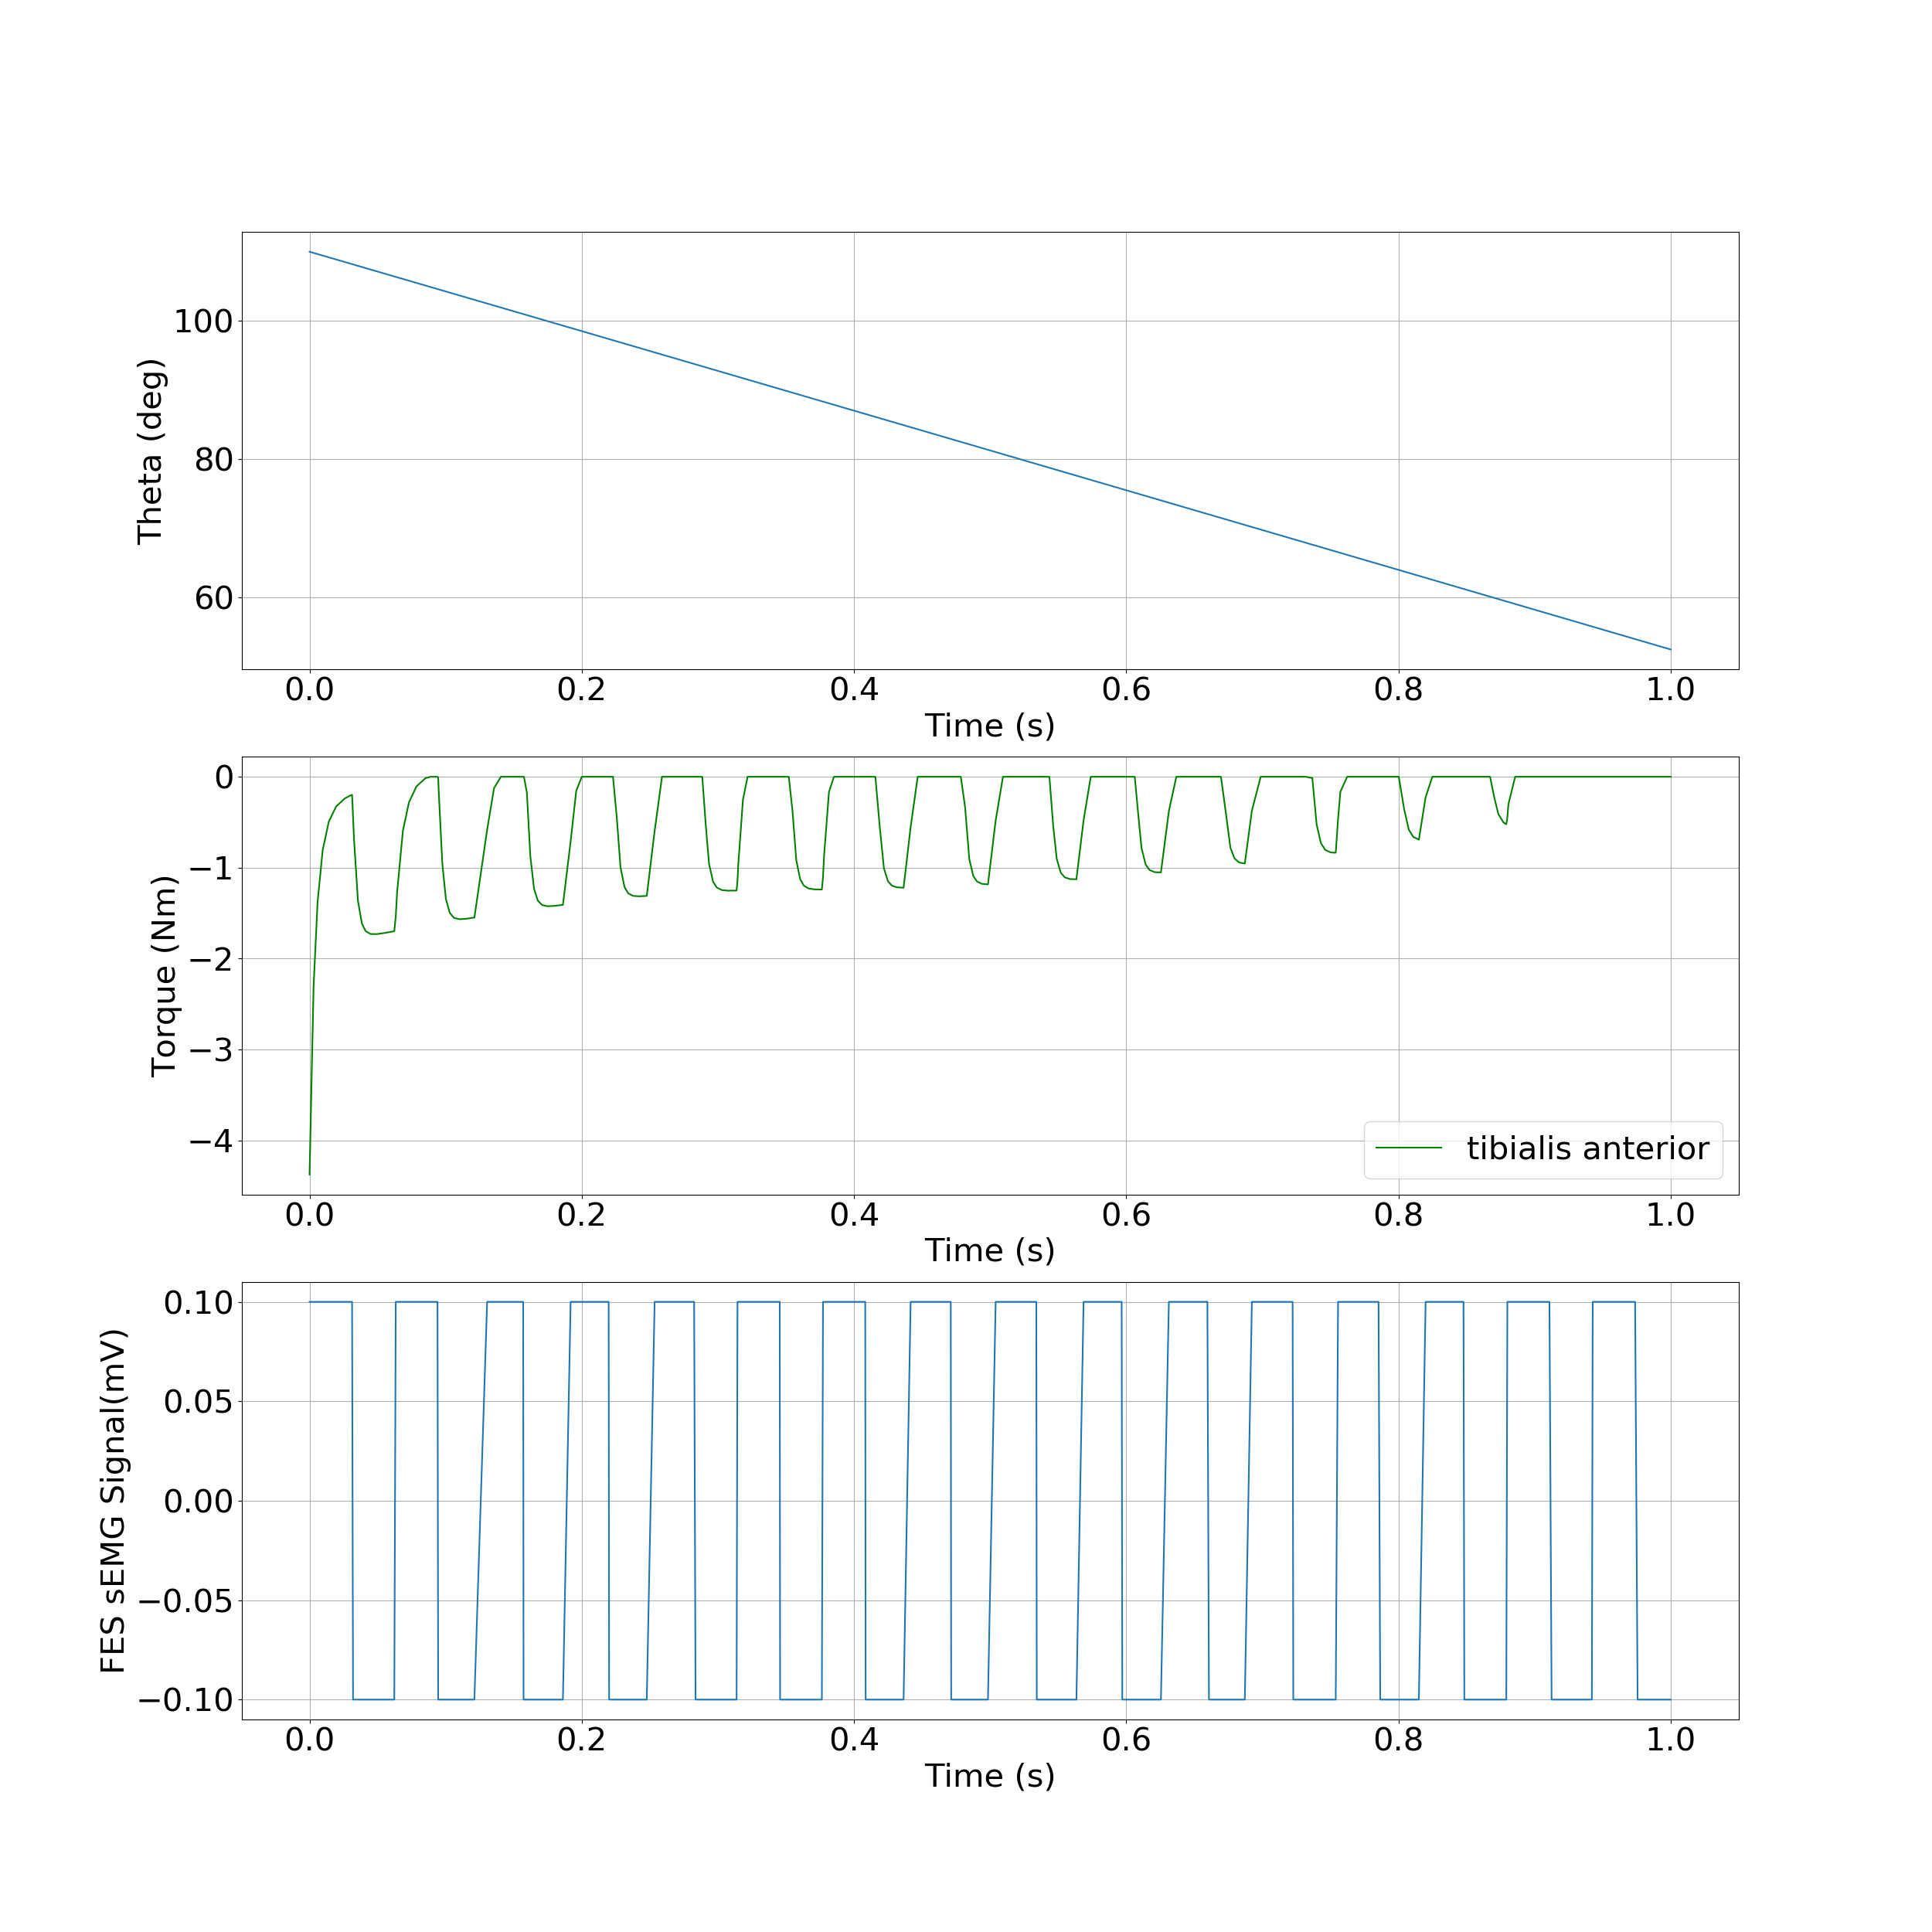

The table this chart was drawn from, first rows:
, time, theta, torque
0, 0.0, 1.92, -4.376
1, 0.002965, 1.917, -2.305
2, 0.005908, 1.914, -1.375
3, 0.009662, 1.91, -0.8053
4, 0.01415, 1.906, -0.4929
5, 0.01952, 1.9, -0.3268
6, 0.02594, 1.894, -0.2383
7, 0.0287, 1.891, -0.2152
8, 0.02997, 1.89, -0.2063
9, 0.03124, 1.889, -0.1981
10, 0.03195, 1.888, -0.4457
11, 0.03266, 1.887, -0.6886
12, 0.03556, 1.884, -1.365
13, 0.03845, 1.881, -1.615
14, 0.04119, 1.879, -1.698
15, 0.0448, 1.875, -1.73
16, 0.04917, 1.871, -1.731
17, 0.05473, 1.865, -1.719
18, 0.06224, 1.858, -1.699
19, 0.06332, 1.857, -1.539
20, 0.06431, 1.856, -1.273
21, 0.06859, 1.851, -0.5925
22, 0.07306, 1.847, -0.2792
23, 0.07857, 1.841, -0.1053
24, 0.08511, 1.835, -0.01557
25, 0.08882, 1.831, -0.0
26, 0.09252, 1.827, -0.0
27, 0.094, 1.826, -0.0
28, 0.09449, 1.825, -0.008512
29, 0.09493, 1.825, -0.1749
30, 0.09755, 1.822, -0.9565
31, 0.1002, 1.82, -1.345
32, 0.103, 1.817, -1.498
33, 0.1061, 1.814, -1.552
34, 0.11, 1.81, -1.567
35, 0.1148, 1.805, -1.563
36, 0.1211, 1.799, -1.549
37, 0.1305, 1.789, -0.584
38, 0.1355, 1.784, -0.1245
39, 0.1406, 1.779, -0.0
40, 0.1485, 1.771, -0.0
41, 0.1529, 1.767, -0.0
42, 0.1548, 1.765, -0.0
43, 0.1567, 1.763, -0.0
44, 0.1569, 1.763, -0.0
45, 0.1572, 1.762, -0.0
46, 0.1575, 1.762, -0.0
47, 0.1597, 1.76, -0.1741
48, 0.1622, 1.758, -0.8712
49, 0.1649, 1.755, -1.233
50, 0.1677, 1.752, -1.362
51, 0.1708, 1.749, -1.411
52, 0.1748, 1.745, -1.424
53, 0.1797, 1.74, -1.42
54, 0.1861, 1.734, -1.409
55, 0.1918, 1.728, -0.7113
56, 0.1959, 1.724, -0.1566
57, 0.2, 1.72, -0.0
58, 0.2068, 1.713, -0.0
59, 0.2114, 1.708, -0.0
... 204 more rows
